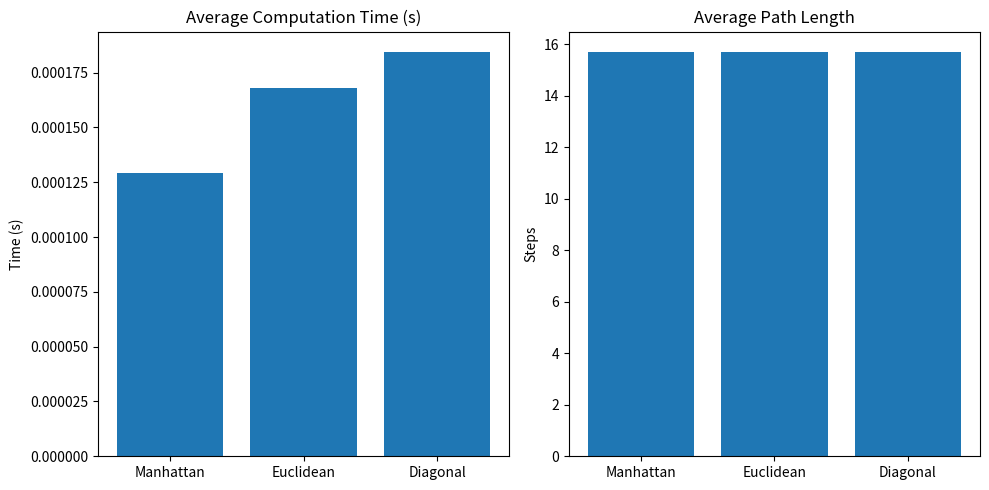

This figure's Python source:
import numpy as np
import heapq
import matplotlib.pyplot as plt
import time
import random
import math

# A* Node Definition

class Node:
    def __init__(self, position, parent=None):
        self.position = position
        self.parent = parent
        self.g = 0
        self.h = 0
        self.f = 0

    def __lt__(self, other):
        return self.f < other.f



# Heuristic Functions

def manhattan(a, b):
    return abs(a[0] - b[0]) + abs(a[1] - b[1])

def euclidean(a, b):
    return math.sqrt((a[0] - b[0]) ** 2 + (a[1] - b[1]) ** 2)

def diagonal(a, b):
    return max(abs(a[0] - b[0]), abs(a[1] - b[1]))



# A* Algorithm

def astar(grid, start, goal, heuristic):
    open_list = []
    closed_set = set()
    start_node = Node(start)
    goal_node = Node(goal)
    heapq.heappush(open_list, start_node)

    while open_list:
        current_node = heapq.heappop(open_list)
        if current_node.position == goal_node.position:
            path = []
            while current_node:
                path.append(current_node.position)
                current_node = current_node.parent
            return path[::-1]  # Return reversed path

        closed_set.add(current_node.position)
        x, y = current_node.position

        for dx, dy in [(0,1), (1,0), (0,-1), (-1,0)]:
            neighbor = (x + dx, y + dy)
            if 0 <= neighbor[0] < grid.shape[0] and 0 <= neighbor[1] < grid.shape[1]:
                if grid[neighbor] == 1 or neighbor in closed_set:
                    continue
                neighbor_node = Node(neighbor, current_node)
                neighbor_node.g = current_node.g + 1
                neighbor_node.h = heuristic(neighbor, goal_node.position)
                neighbor_node.f = neighbor_node.g + neighbor_node.h

                if not any(open_node.position == neighbor for open_node in open_list):
                    heapq.heappush(open_list, neighbor_node)
    return None



# Generate Random Grid

def generate_grid(size=20, obstacle_prob=0.3):
    grid = np.zeros((size, size), dtype=int)
    for i in range(size):
        for j in range(size):
            if random.random() < obstacle_prob:
                grid[i, j] = 1
    start = (random.randint(0, size-1), random.randint(0, size-1))
    goal = (random.randint(0, size-1), random.randint(0, size-1))
    grid[start] = 0
    grid[goal] = 0
    return grid, start, goal



# Run Multiple Tests & Compare

def evaluate_heuristics(num_tests=10, grid_size=20):
    heuristics = {
        "Manhattan": manhattan,
        "Euclidean": euclidean,
        "Diagonal": diagonal
    }

    times = {h: [] for h in heuristics}
    path_lengths = {h: [] for h in heuristics}

    for i in range(num_tests):
        grid, start, goal = generate_grid(grid_size)
        for name, h in heuristics.items():
            start_time = time.time()
            path = astar(grid, start, goal, h)
            elapsed = time.time() - start_time
            times[name].append(elapsed)
            path_lengths[name].append(len(path) if path else np.nan)

    # Plot results
    plt.figure(figsize=(10,5))
    plt.subplot(1,2,1)
    plt.bar(times.keys(), [np.nanmean(times[h]) for h in heuristics])
    plt.title("Average Computation Time (s)")
    plt.ylabel("Time (s)")

    plt.subplot(1,2,2)
    plt.bar(path_lengths.keys(), [np.nanmean(path_lengths[h]) for h in heuristics])
    plt.title("Average Path Length")
    plt.ylabel("Steps")

    plt.tight_layout()
    plt.show()



if __name__ == "__main__":
    evaluate_heuristics(num_tests=10, grid_size=20)
